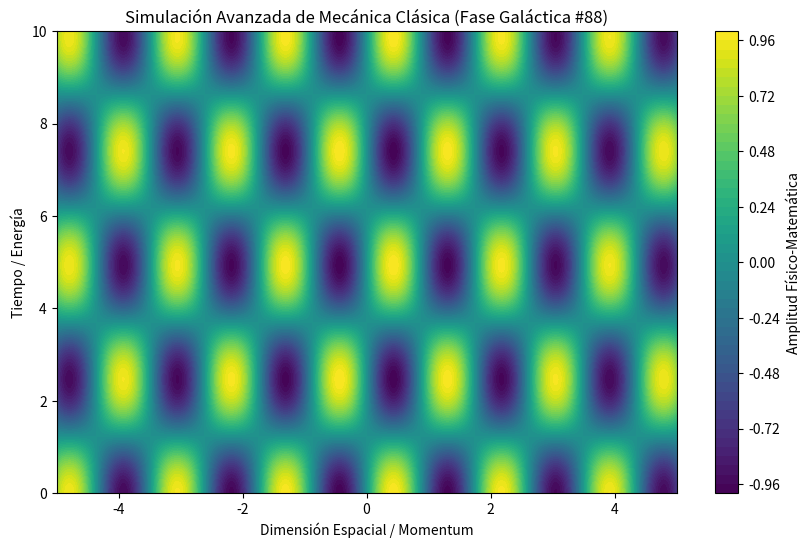

Recreate this plot in Python.
%matplotlib inline
# Simulación Galáctica: Mecánica Clásica - Variante 88
import numpy as np
import matplotlib.pyplot as plt

# Parámetros Físicos Aleatorios
param_1 = 3.604
param_2 = 1.273
param_3 = 0.01

t = np.linspace(0, 10, 500)
x = np.linspace(-5, 5, 500)
X, T = np.meshgrid(x, t)

# Ecuación Base (Avanzada)
Z = np.sin(X * param_1) * np.cos(T * param_2) * np.exp(-np.abs(X) * param_3)

plt.figure(figsize=(10, 6))
plt.contourf(X, T, Z, 50, cmap='viridis')
plt.colorbar(label='Amplitud Físico-Matemática')
plt.title(r'Simulación Avanzada de Mecánica Clásica (Fase Galáctica #88)')
plt.xlabel('Dimensión Espacial / Momentum')
plt.ylabel('Tiempo / Energía')
plt.show()
